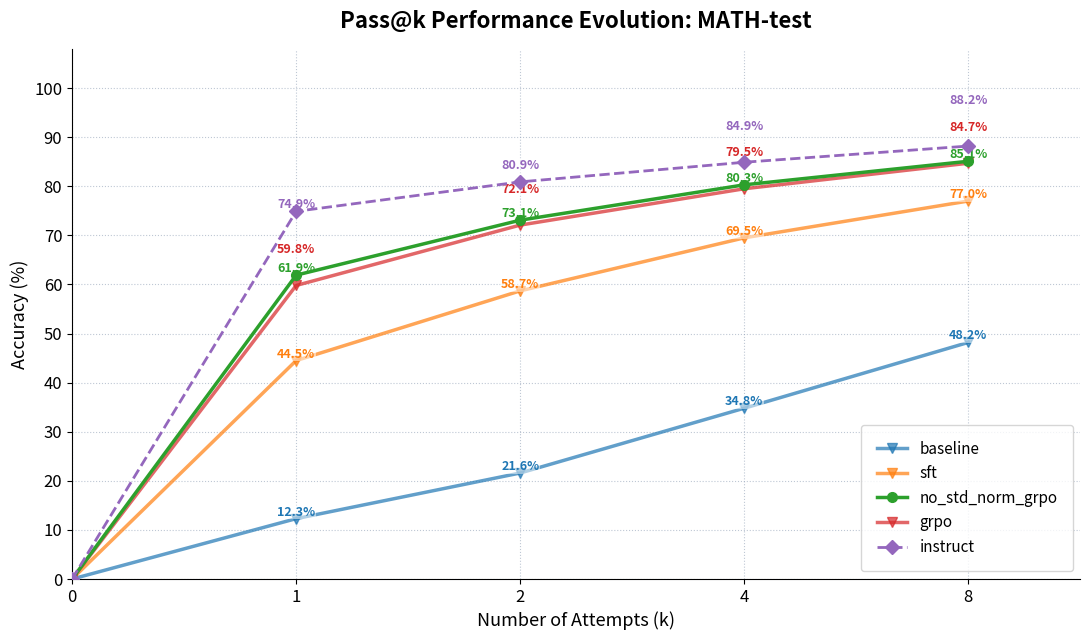
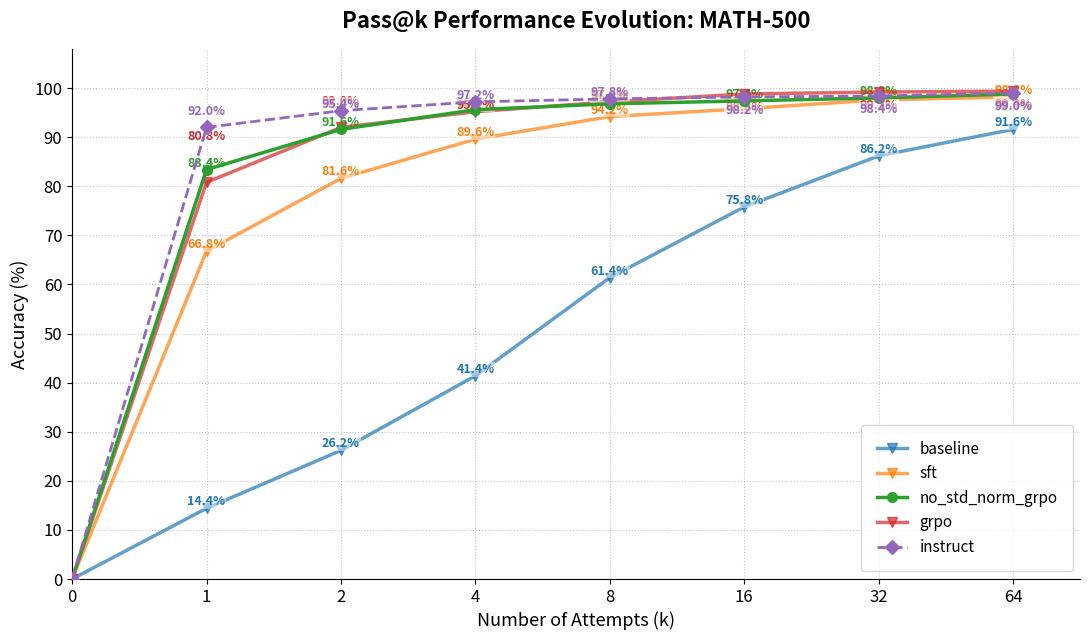
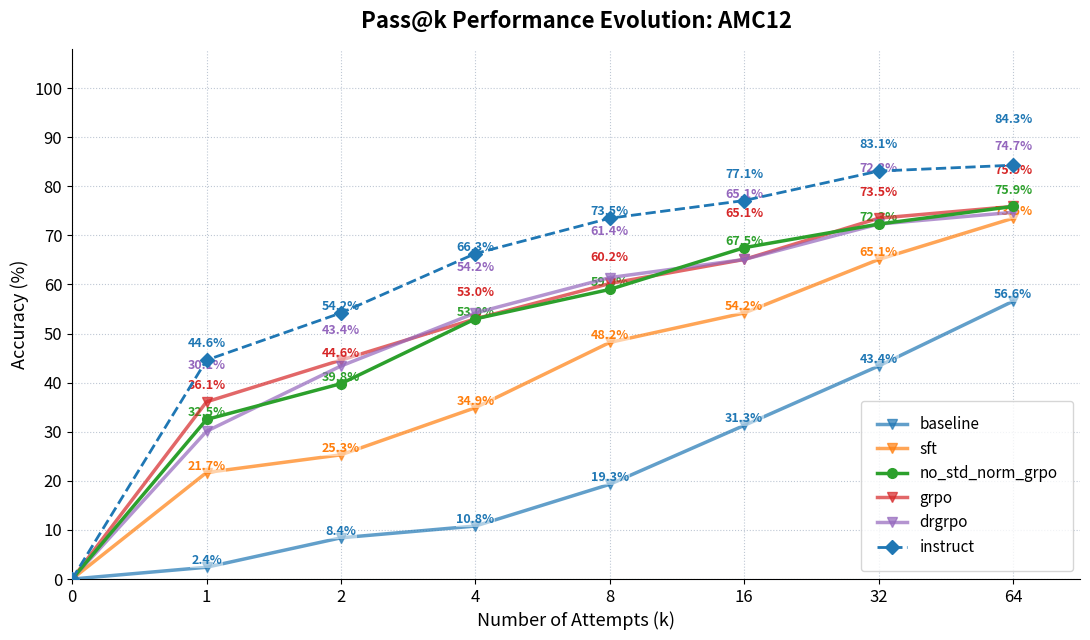
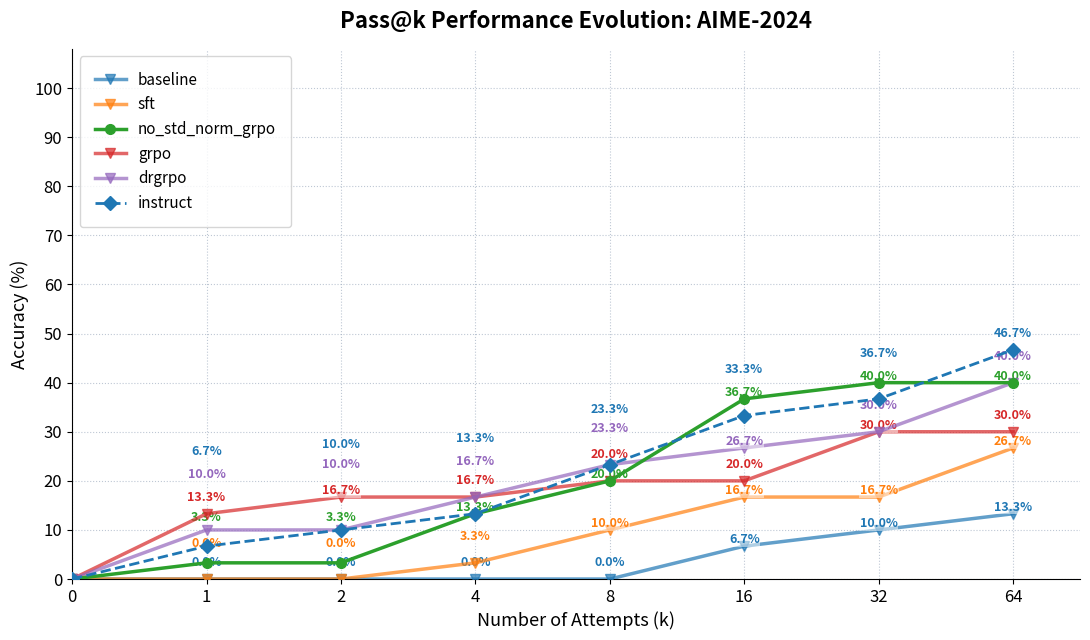
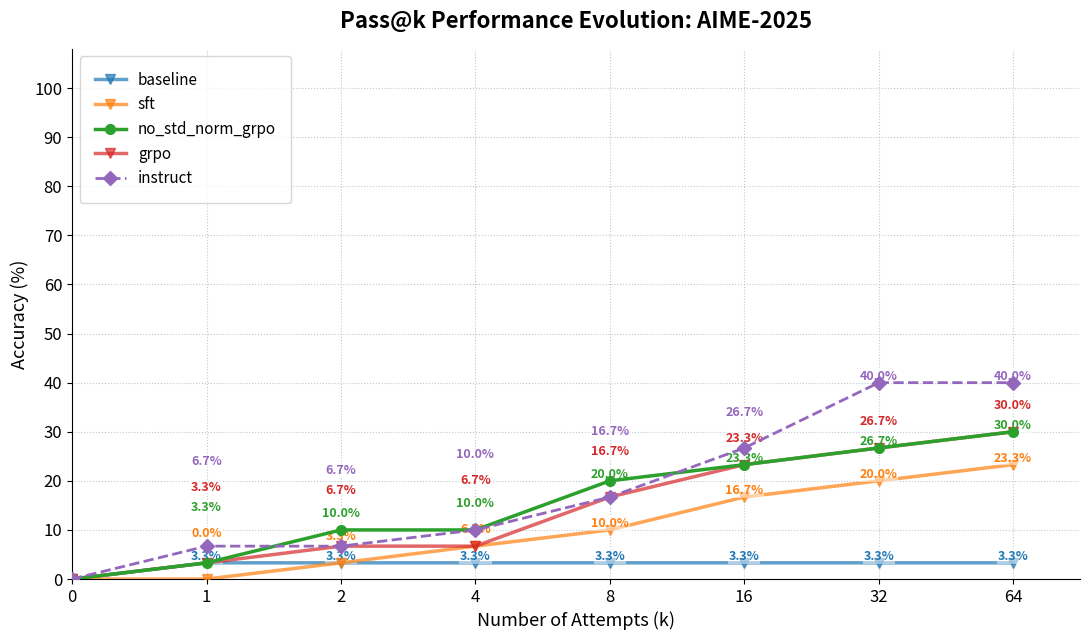

Write Python code to recreate these figures, in order.
import os

import matplotlib.pyplot as plt
import numpy as np


# def plot_pass_k_curve(results_list, task_name: str, show_k_list=[1, 2, 4, 8]):
#     """
#     Args:
#         results_list: 包含多个结果字典的列表
#         task_name:   任务名
#         show_k_list: 列表，指定要展示哪些 k 值，例如 [1, 2, 4, 8]
#         model_name: 用于标题的模型名称
#     """
#     plt.figure(figsize=(10, 6))
#     plot_x = [0] + show_k_list
#
#     # 顺序：1.灰色/深红(Base) 2.蓝色(SFT) 3.绿色(RL) 4.紫色(Official)
#     # colors = ['#EF4444', '#3B82F6', '#10B981', '#8B5CF6', '#F59E0B']
#
#     # 推荐1: 柔和 Pastel 风（类似你图片中的风格，适合学术/技术报告）
#     # colors = ['#fd7f6f', '#7eb0d5', '#b2e061', '#bd7ebe']
#
#     # 推荐2: Matplotlib/Seaborn 默认风格（AI论文最常见，高对比）
#     colors = ['#1f77b4', '#ff7f0e', '#2ca02c', '#d62728']
#
#     # 推荐3: IBM Carbon 风格（企业报告常用，颜色盲友好）
#     # colors = ['#6929c4', '#1192e8', '#005d5d', '#9f1853']
#
#     # 推荐4: 更现代的深色友好方案（深浅主题都好看）
#     # colors = ['#8fb1e6', '#ffb482', '#a0d8a0', '#e69fc4']
#
#     # 确保 show_k_list 是排序的
#     show_k_list = sorted(show_k_list)
#     x_labels = ['0'] + [str(k) for k in show_k_list]
#     length = len(x_labels)
#     x_indices = range(length)  # 用索引作为实际绘图的 X 坐标
#     occupied_y = {i: [] for i in range(length)}
#     best_performance = 0.0
#     min_distance = 3.5
#
#     for idx, result in enumerate(results_list):
#         name = list(result.keys())[0]
#         full_data = list(result.values())[0]
#         best_performance = max(best_performance, np.max(full_data))
#
#         # 根据 show_k_list 提取数据 (k是从1开始的，索引从0开始)
#         display_data = [0.0]
#         for k in show_k_list:
#             if k <= len(full_data):
#                 display_data.append(full_data[k - 1] * 100)
#             else:
#                 print(f"Warning: k={k} 超出了 {name} 的数据范围")
#
#         # 绘制曲线
#         color = colors[idx % len(colors)]
#         plt.plot(x_indices, display_data,
#                  marker='o' if idx == 3 else 'v',
#                  linestyle='-',
#                  linewidth=2,
#                  markersize=8,
#                  label=name,
#                  color=color)
#         # 标注数值
#         for i, val in enumerate(display_data[1:], start=1):
#             current_y = val
#             for existing_y in occupied_y[i]:
#                 if abs(current_y - existing_y) < min_distance:
#                     # 如果重叠，尝试向上弹开，如果已到顶部则向下
#                     if current_y < 95:
#                         current_y += min_distance
#                     else:
#                         current_y -= min_distance
#             occupied_y[i].append(current_y)
#             if val is not None:
#                 plt.text(i, current_y, f'{val:.1f}%', color=color,
#                          fontsize=9, ha='center', fontweight='bold')
#
#     # 图表装饰
#     plt.title(f'Pass@k Performance Comparison({task_name})', fontsize=16)
#     plt.xlabel('Number of Attempts (k)', fontsize=14)
#     plt.ylabel('Accuracy (%)', fontsize=14)
#     plt.tick_params(labelsize=14)
#
#     # 设置横坐标刻度只显示列表中要求的数值
#     plt.xticks(x_indices, x_labels)
#
#     plt.ylim(0, 105)
#     plt.xlim(0, len(x_indices) - 0.5)
#     plt.grid(True, linestyle='--', alpha=0.5)
#     if best_performance > 0.5:
#         plt.legend(loc='lower right',fontsize=11)
#     else:
#         plt.legend(loc='upper right', fontsize=11)
#
#     plt.tight_layout()
#
#     # 保存图片
#     save_name = f'{task_name} Pass@{show_k_list[-1]}对比图.png'
#     save_path = os.path.join(os.getcwd(), 'asset/', save_name)
#     plt.savefig(save_path, dpi=300)
#     print(f"图表已保存为 {save_name}")
#     # plt.show()

def plot_pass_k_curve(results_list, task_name: str, show_k_list=[1, 2, 4, 8]):
    """
    绘制 Pass@k 性能对比图，优化了重叠标签避让、线型区分和视觉层次。
    """
    plt.figure(figsize=(11, 6.5), dpi=300)

    # 颜色保留你之前的推荐风格
    colors = ['#1f77b4', '#ff7f0e', '#2ca02c', '#d62728', '#9467bd']

    # 确保 show_k_list 是排序的
    show_k_list = sorted(show_k_list)
    x_labels = ['0'] + [str(k) for k in show_k_list]
    length = len(x_labels)
    x_indices = range(length)

    # 标签避让系统
    occupied_y = {i: [] for i in range(length)}
    best_performance = 0.0
    min_distance = 3.8  # 稍微增大间距以适应加粗字体

    for idx, result in enumerate(results_list):
        name = list(result.keys())[0]
        full_data = list(result.values())[0]

        if len(full_data) == 0: continue  # 跳过空数据
        best_performance = max(best_performance, np.max(full_data))

        display_data = [0.0]
        for k in show_k_list:
            if k <= len(full_data):
                display_data.append(full_data[k - 1] * 100)
            else:
                display_data.append(None)

        color = colors[idx % len(colors)]

        # 使用虚线和特殊标记官方 instruct 模型
        is_instruct = 'instruct' in name.lower()
        line_style = '--' if is_instruct else '-'
        marker_style = 'D' if is_instruct else ('o' if 'no_std_norm_grpo' in name.lower() else 'v')
        z_order = 5 if 'no_std_norm_grpo' in name.lower() or is_instruct else 3
        alpha = 1.0 if 'no_std_norm_grpo' in name.lower() or is_instruct else 0.7

        plt.plot(x_indices, display_data,
                 marker=marker_style,
                 linestyle=line_style,
                 linewidth=2.5 if not is_instruct else 2.0,
                 markersize=7,
                 label=name,
                 color=color,
                 alpha=alpha,
                 zorder=z_order)

        # 标签避让与边界保护
        for i, val in enumerate(display_data[1:], start=1):
            if val is None: continue

            current_y = val
            # 简单的碰撞检测迭代
            attempts = 0
            while attempts < 10:  # 最多尝试10次位移
                collision = False
                for existing_y in occupied_y[i]:
                    if abs(current_y - existing_y) < min_distance:
                        # 碰撞了：如果接近天花板则向下弹，否则向上弹
                        direction = -1 if current_y > 96 else 1
                        current_y += direction * 2.0
                        collision = True
                        break
                if not collision: break
                attempts += 1

            # 边界保护：确保不超出绘图区
            current_y = max(2, min(103, current_y))
            occupied_y[i].append(current_y)

            plt.text(i, current_y, f'{val:.1f}%', color=color,
                     fontsize=9, ha='center', va='bottom', fontweight='bold',
                     bbox=dict(facecolor='white', alpha=0.5, edgecolor='none', pad=0.5))


    plt.title(f'Pass@k Performance Evolution: {task_name}', fontsize=16, fontweight='bold', pad=15)
    plt.xlabel('Number of Attempts (k)', fontsize=13)
    plt.ylabel('Accuracy (%)', fontsize=13)

    plt.xticks(x_indices, x_labels, fontsize=12)
    plt.yticks(range(0, 110, 10), fontsize=12)

    plt.ylim(0, 108)
    plt.xlim(0, len(x_indices) - 0.5)

    # 使用柔和的网格线
    plt.grid(True, linestyle=':', alpha=0.6, color='#94A3B8')

    # 去除顶部和右侧边框
    ax = plt.gca()
    ax.spines['top'].set_visible(False)
    ax.spines['right'].set_visible(False)

    # 图例位置优化
    loc = 'lower right' if best_performance > 0.5 else 'upper left'
    plt.legend(loc=loc, fontsize=11, frameon=True, shadow=False, borderpad=1)

    plt.tight_layout()

    # 路径处理
    save_dir = os.path.join(os.getcwd(), 'asset/')
    if not os.path.exists(save_dir):
        os.makedirs(save_dir)

    save_name = f'{task_name} Pass@{show_k_list[-1]}对比图.png'
    # save_name = f'{task_name} Pass@{show_k_list[-1]}对比图-无标注.png'
    save_path = os.path.join(save_dir, save_name)
    plt.savefig(save_path, dpi=300)
    print(f"图表已成功保存至: {save_path}")

if __name__ == "__main__":
    baseline_full_pass8_result = {'baseline': (0.123, 0.216, 0.294, 0.348, 0.392, 0.428, 0.454, 0.482)}
    sft_full_pass8_result      = {'sft'     : (0.445, 0.587, 0.654, 0.695, 0.722, 0.743, 0.758, 0.770)}
    no_std_norm_grpo_full_pass8_result   = {'no_std_norm_grpo'  : (0.619, 0.731, 0.780, 0.803, 0.821, 0.833, 0.843, 0.851)}
    grpo_full_pass8_result = {'grpo': (0.598, 0.721, 0.769, 0.795, 0.814, 0.825, 0.838, 0.847)}

    baseline_500_pass64_result = {'baseline': (0.144, 0.262, 0.320, 0.414, 0.482, 0.524, 0.578, 0.614,
                                               0.642, 0.664, 0.700, 0.710, 0.714, 0.734, 0.750, 0.758,
                                               0.774, 0.784, 0.790, 0.800, 0.806, 0.814, 0.818, 0.822,
                                               0.826, 0.828, 0.832, 0.840, 0.846, 0.854, 0.858, 0.862,
                                               0.864, 0.868, 0.870, 0.874, 0.878, 0.878, 0.882, 0.886,
                                               0.890, 0.892, 0.896, 0.896, 0.896, 0.898, 0.902, 0.902,
                                               0.902, 0.904, 0.906, 0.906, 0.906, 0.906, 0.908, 0.908,
                                               0.910, 0.910, 0.910, 0.912, 0.912, 0.914, 0.914, 0.916)}

    sft_500_pass64_result      = {'sft'     : (0.668, 0.816, 0.874, 0.896, 0.914, 0.926, 0.936, 0.942,
                                               0.944, 0.950, 0.952, 0.952, 0.954, 0.956, 0.956, 0.958,
                                               0.960, 0.962, 0.962, 0.964, 0.968, 0.970, 0.970, 0.970,
                                               0.970, 0.970, 0.972, 0.972, 0.974, 0.974, 0.976, 0.976,
                                               0.976, 0.976, 0.976, 0.976, 0.976, 0.978, 0.978, 0.978,
                                               0.978, 0.980, 0.982, 0.982, 0.982, 0.982, 0.982, 0.982,
                                               0.982, 0.982, 0.982, 0.982, 0.982, 0.982, 0.982, 0.982,
                                               0.982, 0.982, 0.982, 0.982, 0.982, 0.982, 0.982, 0.982)}

    no_std_norm_grpo_500_pass64_result   = {'no_std_norm_grpo'  :
                                              (0.834, 0.916, 0.952, 0.956, 0.962, 0.966, 0.966, 0.968,
                                               0.968, 0.972, 0.974, 0.974, 0.974, 0.974, 0.974, 0.974,
                                               0.974, 0.976, 0.976, 0.976, 0.976, 0.976, 0.976, 0.976,
                                               0.976, 0.976, 0.976, 0.976, 0.976, 0.978, 0.978, 0.980,
                                               0.980, 0.980, 0.980, 0.980, 0.980, 0.980, 0.980, 0.980,
                                               0.980, 0.980, 0.980, 0.982, 0.982, 0.982, 0.982, 0.984,
                                               0.984, 0.984, 0.984, 0.986, 0.986, 0.988, 0.988, 0.988,
                                               0.988, 0.988, 0.988, 0.988, 0.988, 0.988, 0.988, 0.988)}

    baseline_aime24_pass64_result = {'baseline':(0.000, 0.000, 0.000, 0.000, 0.000, 0.000, 0.000, 0.000,
                                                 0.000, 0.000, 0.033, 0.033, 0.033, 0.033, 0.033, 0.067,
                                                 0.067, 0.067, 0.067, 0.067, 0.067, 0.067, 0.067, 0.067,
                                                 0.067, 0.100, 0.100, 0.100, 0.100, 0.100, 0.100, 0.100,
                                                 0.100, 0.100, 0.100, 0.100, 0.100, 0.100, 0.100, 0.100,
                                                 0.133, 0.133, 0.133, 0.133, 0.133, 0.133, 0.133, 0.133,
                                                 0.133, 0.133, 0.133, 0.133, 0.133, 0.133, 0.133, 0.133,
                                                 0.133, 0.133, 0.133, 0.133, 0.133, 0.133, 0.133, 0.133)}


    sft_aime24_pass64_result     = {'sft'     : (0.000, 0.000, 0.033, 0.033, 0.033, 0.100, 0.100, 0.100,
                                                 0.100, 0.133, 0.133, 0.133, 0.133, 0.133, 0.167, 0.167,
                                                 0.167, 0.167, 0.167, 0.167, 0.167, 0.167, 0.167, 0.167,
                                                 0.167, 0.167, 0.167, 0.167, 0.167, 0.167, 0.167, 0.167,
                                                 0.167, 0.167, 0.167, 0.167, 0.167, 0.167, 0.167, 0.167,
                                                 0.167, 0.167, 0.167, 0.167, 0.200, 0.233, 0.233, 0.233,
                                                 0.233, 0.233, 0.233, 0.233, 0.233, 0.233, 0.233, 0.233,
                                                 0.233, 0.233, 0.267, 0.267, 0.267, 0.267, 0.267, 0.267)}


    no_std_norm_grpo_aime24_pass64_result  = {'no_std_norm_grpo':
                                                (0.033, 0.033, 0.067, 0.133, 0.133, 0.167, 0.167, 0.200,
                                                 0.200, 0.200, 0.233, 0.233, 0.267, 0.300, 0.333, 0.367,
                                                 0.367, 0.367, 0.367, 0.367, 0.367, 0.367, 0.367, 0.367,
                                                 0.367, 0.367, 0.367, 0.367, 0.400, 0.400, 0.400, 0.400,
                                                 0.400, 0.400, 0.400, 0.400, 0.400, 0.400, 0.400, 0.400,
                                                 0.400, 0.400, 0.400, 0.400, 0.400, 0.400, 0.400, 0.400,
                                                 0.400, 0.400, 0.400, 0.400, 0.400, 0.400, 0.400, 0.400,
                                                 0.400, 0.400, 0.400, 0.400, 0.400, 0.400, 0.400, 0.400)}


    baseline_aime25_pass64_result= {'baseline': (0.033, 0.033, 0.033, 0.033, 0.033, 0.033, 0.033, 0.033,
                                                 0.033, 0.033, 0.033, 0.033, 0.033, 0.033, 0.033, 0.033,
                                                 0.033, 0.033, 0.033, 0.033, 0.033, 0.033, 0.033, 0.033,
                                                 0.033, 0.033, 0.033, 0.033, 0.033, 0.033, 0.033, 0.033,
                                                 0.033, 0.033, 0.033, 0.033, 0.033, 0.033, 0.033, 0.033,
                                                 0.033, 0.033, 0.033, 0.033, 0.033, 0.033, 0.033, 0.033,
                                                 0.033, 0.033, 0.033, 0.033, 0.033, 0.033, 0.033, 0.033,
                                                 0.033, 0.033, 0.033, 0.033, 0.033, 0.033, 0.033, 0.033)}


    sft_aime25_pass64_result     = {'sft'     : (0.000, 0.033, 0.067, 0.067, 0.100, 0.100, 0.100, 0.100,
                                                 0.100, 0.133, 0.133, 0.133, 0.167, 0.167, 0.167, 0.167,
                                                 0.167, 0.167, 0.167, 0.167, 0.200, 0.200, 0.200, 0.200,
                                                 0.200, 0.200, 0.200, 0.200, 0.200, 0.200, 0.200, 0.200,
                                                 0.200, 0.200, 0.200, 0.200, 0.200, 0.200, 0.200, 0.200,
                                                 0.200, 0.200, 0.233, 0.233, 0.233, 0.233, 0.233, 0.233,
                                                 0.233, 0.233, 0.233, 0.233, 0.233, 0.233, 0.233, 0.233,
                                                 0.233, 0.233, 0.233, 0.233, 0.233, 0.233, 0.233, 0.233)}

    no_std_norm_grpo_aime25_pass64_result = {'no_std_norm_grpo'   :
                                                (0.033, 0.100, 0.100, 0.100, 0.167, 0.167, 0.200, 0.200,
                                                 0.200, 0.200, 0.233, 0.233, 0.233, 0.233, 0.233, 0.233,
                                                 0.233, 0.233, 0.233, 0.233, 0.233, 0.233, 0.233, 0.233,
                                                 0.267, 0.267, 0.267, 0.267, 0.267, 0.267, 0.267, 0.267,
                                                 0.267, 0.267, 0.267, 0.267, 0.267, 0.267, 0.267, 0.267,
                                                 0.267, 0.267, 0.267, 0.267, 0.267, 0.267, 0.267, 0.267,
                                                 0.267, 0.267, 0.267, 0.267, 0.267, 0.267, 0.267, 0.267,
                                                 0.267, 0.300, 0.300, 0.300, 0.300, 0.300, 0.300, 0.300)}

    baseline_AMC12_pass64_result = {'baseline': (0.024, 0.084, 0.108, 0.108, 0.120, 0.133, 0.145, 0.193,
                                                 0.205, 0.205, 0.205, 0.253, 0.253, 0.301, 0.301, 0.313,
                                                 0.325, 0.337, 0.349, 0.349, 0.349, 0.349, 0.361, 0.373,
                                                 0.373, 0.398, 0.398, 0.398, 0.398, 0.398, 0.422, 0.434,
                                                 0.434, 0.434, 0.434, 0.434, 0.434, 0.458, 0.482, 0.482,
                                                 0.494, 0.494, 0.494, 0.506, 0.506, 0.518, 0.518, 0.518,
                                                 0.518, 0.518, 0.518, 0.518, 0.530, 0.542, 0.542, 0.542,
                                                 0.542, 0.542, 0.554, 0.554, 0.554, 0.566, 0.566, 0.566)}

    sft_AMC12_pass64_result      = {'sft'     : (0.217, 0.253, 0.325, 0.349, 0.361, 0.386, 0.434, 0.482,
                                                 0.482, 0.506, 0.506, 0.530, 0.530, 0.530, 0.530, 0.542,
                                                 0.578, 0.590, 0.590, 0.602, 0.602, 0.602, 0.602, 0.602,
                                                 0.602, 0.602, 0.614, 0.614, 0.627, 0.651, 0.651, 0.651,
                                                 0.651, 0.651, 0.651, 0.651, 0.663, 0.663, 0.663, 0.663,
                                                 0.663, 0.663, 0.663, 0.663, 0.687, 0.699, 0.699, 0.699,
                                                 0.699, 0.699, 0.699, 0.699, 0.699, 0.711, 0.711, 0.723,
                                                 0.723, 0.735, 0.735, 0.735, 0.735, 0.735, 0.735, 0.735)}

    no_std_norm_grpo_AMC12_pass64_result   = {'no_std_norm_grpo'  :
                                                (0.325, 0.398, 0.470, 0.530, 0.554, 0.566, 0.566, 0.590,
                                                 0.602, 0.614, 0.627, 0.627, 0.651, 0.663, 0.675, 0.675,
                                                 0.675, 0.675, 0.687, 0.699, 0.699, 0.699, 0.699, 0.699,
                                                 0.699, 0.723, 0.723, 0.723, 0.723, 0.723, 0.723, 0.723,
                                                 0.723, 0.723, 0.723, 0.723, 0.723, 0.723, 0.735, 0.735,
                                                 0.735, 0.735, 0.735, 0.735, 0.735, 0.735, 0.735, 0.735,
                                                 0.735, 0.747, 0.747, 0.747, 0.747, 0.747, 0.747, 0.759,
                                                 0.759, 0.759, 0.759, 0.759, 0.759, 0.759, 0.759, 0.759)}
    instruct_math_pass8_result = {'instruct':   (0.749, 0.809, 0.833, 0.849, 0.861, 0.872, 0.877, 0.882)}

    instruct_500_pass64_result = {'instruct':   (0.920, 0.954, 0.968, 0.972, 0.972, 0.976, 0.976, 0.978,
                                                 0.980, 0.982, 0.982, 0.982, 0.982, 0.982, 0.982, 0.982,
                                                 0.982, 0.982, 0.982, 0.982, 0.982, 0.984, 0.984, 0.984,
                                                 0.984, 0.984, 0.984, 0.984, 0.984, 0.984, 0.984, 0.984,
                                                 0.984, 0.984, 0.986, 0.986, 0.988, 0.990, 0.990, 0.990,
                                                 0.990, 0.990, 0.990, 0.990, 0.990, 0.990, 0.990, 0.990,
                                                 0.990, 0.990, 0.990, 0.990, 0.990, 0.990, 0.990, 0.990,
                                                 0.990, 0.990, 0.990, 0.990, 0.990, 0.990, 0.990, 0.990)}

    instruct_AMC_12_pass64_result = {'instruct': (0.446, 0.542, 0.639, 0.663, 0.675, 0.699, 0.735, 0.735,
                                                  0.747, 0.747, 0.747, 0.747, 0.759, 0.771, 0.771, 0.771,
                                                  0.771, 0.783, 0.807, 0.807, 0.819, 0.819, 0.819, 0.819,
                                                  0.819, 0.819, 0.819, 0.819, 0.819, 0.819, 0.831, 0.831,
                                                  0.831, 0.831, 0.843, 0.843, 0.843, 0.843, 0.843, 0.843,
                                                  0.843, 0.843, 0.843, 0.843, 0.843, 0.843, 0.843, 0.843,
                                                  0.843, 0.843, 0.843, 0.843, 0.843, 0.843, 0.843, 0.843,
                                                  0.843, 0.843, 0.843, 0.843, 0.843, 0.843, 0.843, 0.843)}

    instruct_aime24_pass64_result = {'instruct': (0.067, 0.100, 0.100, 0.133, 0.167, 0.200, 0.233, 0.233,
                                                  0.233, 0.267, 0.267, 0.300, 0.300, 0.300, 0.333, 0.333,
                                                  0.333, 0.333, 0.333, 0.333, 0.333, 0.333, 0.333, 0.333,
                                                  0.333, 0.333, 0.333, 0.333, 0.333, 0.333, 0.367, 0.367,
                                                  0.367, 0.367, 0.367, 0.367, 0.367, 0.367, 0.367, 0.400,
                                                  0.400, 0.400, 0.400, 0.400, 0.400, 0.400, 0.400, 0.400,
                                                  0.400, 0.433, 0.433, 0.433, 0.433, 0.433, 0.433, 0.433,
                                                  0.433, 0.433, 0.433, 0.433, 0.433, 0.467, 0.467, 0.467)}

    instruct_aime25_pass64_result = {'instruct': (0.067, 0.067, 0.100, 0.100, 0.100, 0.133, 0.133, 0.167,
                                                  0.200, 0.200, 0.233, 0.233, 0.233, 0.233, 0.267, 0.267,
                                                  0.267, 0.300, 0.333, 0.333, 0.333, 0.333, 0.333, 0.367,
                                                  0.367, 0.400, 0.400, 0.400, 0.400, 0.400, 0.400, 0.400,
                                                  0.400, 0.400, 0.400, 0.400, 0.400, 0.400, 0.400, 0.400,
                                                  0.400, 0.400, 0.400, 0.400, 0.400, 0.400, 0.400, 0.400,
                                                  0.400, 0.400, 0.400, 0.400, 0.400, 0.400, 0.400, 0.400,
                                                  0.400, 0.400, 0.400, 0.400, 0.400, 0.400, 0.400, 0.400)}

    grpo_500_pass64_result        = {'grpo':     (0.808, 0.920, 0.942, 0.952, 0.958, 0.966, 0.972, 0.972,
                                                  0.980, 0.980, 0.982, 0.984, 0.984, 0.984, 0.986, 0.988,
                                                  0.988, 0.988, 0.988, 0.988, 0.988, 0.988, 0.988, 0.990,
                                                  0.990, 0.990, 0.990, 0.990, 0.992, 0.992, 0.992, 0.992,
                                                  0.992, 0.992, 0.992, 0.992, 0.992, 0.992, 0.992, 0.994,
                                                  0.994, 0.994, 0.994, 0.994, 0.994, 0.994, 0.994, 0.994,
                                                  0.994, 0.994, 0.994, 0.994, 0.994, 0.994, 0.994, 0.994,
                                                  0.994, 0.994, 0.994, 0.994, 0.994, 0.994, 0.994, 0.994)}

    grpo_AMC12_pass64_result      = {'grpo':      (0.361, 0.446, 0.482, 0.530, 0.554, 0.590, 0.590, 0.602,
                                                   0.614, 0.639, 0.651, 0.651, 0.651, 0.651, 0.651, 0.651,
                                                   0.651, 0.651, 0.663, 0.663, 0.675, 0.687, 0.687, 0.687,
                                                   0.687, 0.699, 0.699, 0.711, 0.723, 0.735, 0.735, 0.735,
                                                   0.735, 0.735, 0.735, 0.735, 0.735, 0.735, 0.735, 0.735,
                                                   0.735, 0.735, 0.735, 0.735, 0.735, 0.735, 0.747, 0.759,
                                                   0.759, 0.759, 0.759, 0.759, 0.759, 0.759, 0.759, 0.759,
                                                   0.759, 0.759, 0.759, 0.759, 0.759, 0.759, 0.759, 0.759)}

    grpo_aime24_pass64_result     = {'grpo':      (0.133, 0.167, 0.167, 0.167, 0.167, 0.167, 0.200, 0.200,
                                                   0.200, 0.200, 0.200, 0.200, 0.200, 0.200, 0.200, 0.200,
                                                   0.200, 0.200, 0.267, 0.267, 0.267, 0.267, 0.267, 0.267,
                                                   0.267, 0.300, 0.300, 0.300, 0.300, 0.300, 0.300, 0.300,
                                                   0.300, 0.300, 0.300, 0.300, 0.300, 0.300, 0.300, 0.300,
                                                   0.300, 0.300, 0.300, 0.300, 0.300, 0.300, 0.300, 0.300,
                                                   0.300, 0.300, 0.300, 0.300, 0.300, 0.300, 0.300, 0.300,
                                                   0.300, 0.300, 0.300, 0.300, 0.300, 0.300, 0.300, 0.300)}

    grpo_aime25_pass64_result     = {'grpo':       (0.033, 0.067, 0.067, 0.067, 0.100, 0.167, 0.167, 0.167,
                                                    0.167, 0.167, 0.167, 0.167, 0.167, 0.233, 0.233, 0.233,
                                                    0.233, 0.233, 0.233, 0.267, 0.267, 0.267, 0.267, 0.267,
                                                    0.267, 0.267, 0.267, 0.267, 0.267, 0.267, 0.267, 0.267,
                                                    0.267, 0.267, 0.267, 0.267, 0.267, 0.267, 0.267, 0.267,
                                                    0.300, 0.300, 0.300, 0.300, 0.300, 0.300, 0.300, 0.300,
                                                    0.300, 0.300, 0.300, 0.300, 0.300, 0.300, 0.300, 0.300,
                                                    0.300, 0.300, 0.300, 0.300, 0.300, 0.300, 0.300, 0.300)}

    drgrpo_math500_pass64_result  = {'drgrpo':     (0.554, 0.696, 0.754, 0.782, 0.794, 0.802, 0.810, 0.822,
                                                    0.832, 0.838, 0.846, 0.850, 0.854, 0.858, 0.860, 0.860,
                                                    0.860, 0.864, 0.868, 0.872, 0.874, 0.880, 0.880, 0.888,
                                                    0.888, 0.890, 0.892, 0.896, 0.900, 0.900, 0.900, 0.902,
                                                    0.904, 0.904, 0.904, 0.908, 0.910, 0.910, 0.912, 0.914,
                                                    0.914, 0.914, 0.914, 0.914, 0.914, 0.916, 0.916, 0.916,
                                                    0.916, 0.916, 0.916, 0.916, 0.916, 0.916, 0.916, 0.918,
                                                    0.918, 0.918, 0.920, 0.920, 0.920, 0.920, 0.920, 0.920)}



    drgrpo_amc_pass64_result   = {'drgrpo':        (0.301, 0.434, 0.458, 0.542, 0.578, 0.602, 0.602, 0.614,
                                                    0.614, 0.614, 0.614, 0.627, 0.627, 0.639, 0.651, 0.651,
                                                    0.651, 0.651, 0.651, 0.651, 0.675, 0.675, 0.675, 0.675,
                                                    0.675, 0.675, 0.687, 0.699, 0.699, 0.723, 0.723, 0.723,
                                                    0.723, 0.723, 0.723, 0.723, 0.723, 0.723, 0.735, 0.735,
                                                    0.735, 0.735, 0.735, 0.735, 0.735, 0.735, 0.735, 0.735,
                                                    0.747, 0.747, 0.747, 0.747, 0.747, 0.747, 0.747, 0.747,
                                                    0.747, 0.747, 0.747, 0.747, 0.747, 0.747, 0.747, 0.747)}

    drgrpo_aime24_pass64_result = {'drgrpo':       (0.100, 0.100, 0.167, 0.167, 0.200, 0.233, 0.233, 0.233,
                                                    0.233, 0.233, 0.267, 0.267, 0.267, 0.267, 0.267, 0.267,
                                                    0.267, 0.267, 0.300, 0.300, 0.300, 0.300, 0.300, 0.300,
                                                    0.300, 0.300, 0.300, 0.300, 0.300, 0.300, 0.300, 0.300,
                                                    0.300, 0.300, 0.300, 0.300, 0.300, 0.300, 0.300, 0.300,
                                                    0.333, 0.333, 0.333, 0.333, 0.333, 0.333, 0.333, 0.333,
                                                    0.333, 0.333, 0.333, 0.333, 0.333, 0.333, 0.333, 0.333,
                                                    0.333, 0.367, 0.367, 0.400, 0.400, 0.400, 0.400, 0.400)}


    math_full_pass8_results  = [baseline_full_pass8_result, sft_full_pass8_result, no_std_norm_grpo_full_pass8_result, grpo_full_pass8_result, instruct_math_pass8_result]
    math500_pass64_results   = [baseline_500_pass64_result, sft_500_pass64_result, no_std_norm_grpo_500_pass64_result, grpo_500_pass64_result, instruct_500_pass64_result]
    amc12_pass64_results     = [baseline_AMC12_pass64_result, sft_AMC12_pass64_result, no_std_norm_grpo_AMC12_pass64_result, grpo_AMC12_pass64_result, drgrpo_amc_pass64_result, instruct_AMC_12_pass64_result]
    aime_2025_pass64_results = [baseline_aime25_pass64_result, sft_aime25_pass64_result, no_std_norm_grpo_aime25_pass64_result, grpo_aime25_pass64_result, instruct_aime25_pass64_result]
    aime_2024_pass64_results = [baseline_aime24_pass64_result, sft_aime24_pass64_result, no_std_norm_grpo_aime24_pass64_result, grpo_aime24_pass64_result, drgrpo_aime24_pass64_result, instruct_aime24_pass64_result]




    pass64_target_k = [1, 2, 4, 8, 16, 32, 64]
    pass16_target_k = pass64_target_k[:-2]
    pass8_target_k = pass64_target_k[:-3]

    # MATH Pass@8
    plot_pass_k_curve(math_full_pass8_results, 'MATH-test', pass8_target_k)

    # MATH-500 Pass@64
    plot_pass_k_curve(math500_pass64_results,'MATH-500', pass64_target_k)

    # AMC12 Pass@64
    plot_pass_k_curve(amc12_pass64_results, 'AMC12', pass64_target_k)

    # AIME-2024 Pass@64
    plot_pass_k_curve(aime_2024_pass64_results, 'AIME-2024', pass64_target_k)

    # AIME-2025 Pass@64
    plot_pass_k_curve(aime_2025_pass64_results, 'AIME-2025', pass64_target_k)
